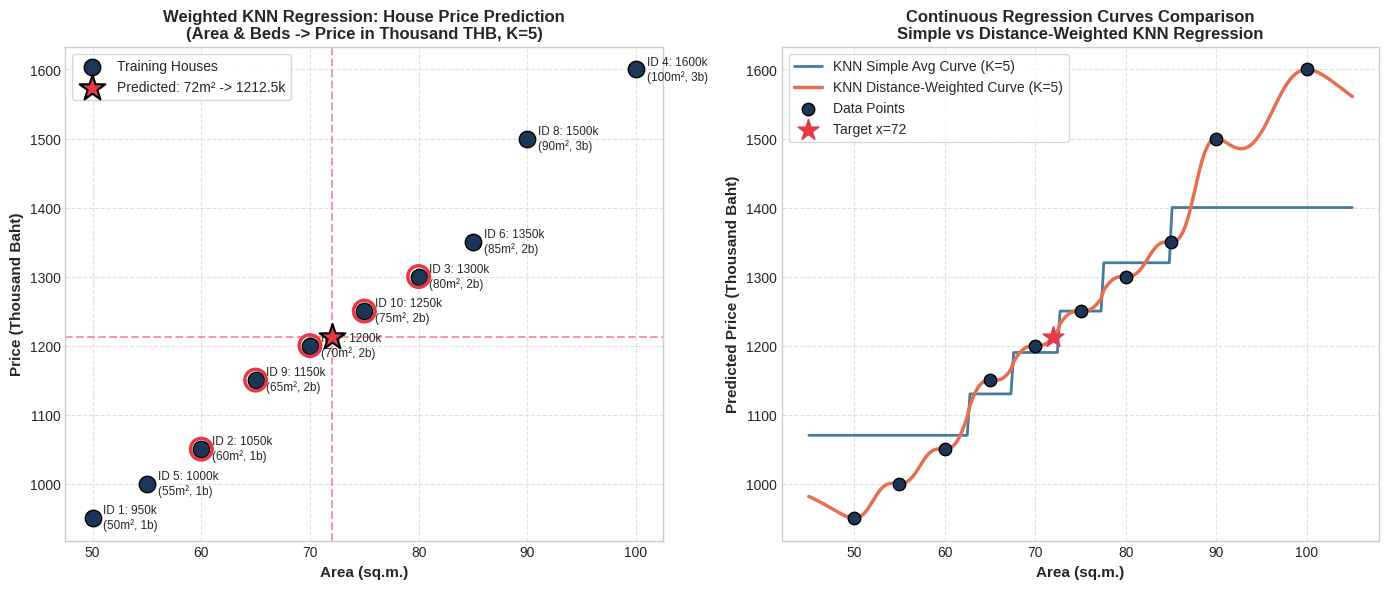

Python code for this plot: (Note: this script raises an exception after producing the figure.)
import numpy as np
import matplotlib.pyplot as plt

# -------------------------------------------------------------
# 1. Slide Example 1: 5-Features Dataset (Slide 17-19)
# -------------------------------------------------------------
train_data_5f = [
    (1, [2, 3, 4, 2, 3], 50),
    (2, [3, 2, 5, 3, 2], 55),
    (3, [2, 4, 4, 3, 3], 52),
    (4, [3, 3, 5, 2, 4], 58),
    (5, [2, 2, 4, 3, 3], 51),
    (15, [10, 12, 10, 11, 12], 98)
]
test_instance_5f = np.array([3, 3, 4, 3, 3])
k_5f = 3

print("=== KNN Regression Example 1: 5 Features (Slide 17-19) ===")
results_5f = []
for idx, feats, target in train_data_5f:
    d = np.sqrt(np.sum((test_instance_5f - np.array(feats))**2))
    results_5f.append((idx, feats, target, d))

results_5f.sort(key=lambda x: x[3])
print(f"Test Instance = {test_instance_5f}, k = {k_5f}")
for item in results_5f:
    print(f"ID {item[0]:<2}: feats={item[1]}, target={item[2]}, distance={item[3]:.4f}")

top3 = results_5f[:k_5f]
y_hat_simple = np.mean([item[2] for item in top3])
print(f"Selected top {k_5f} neighbors: {[item[0] for item in top3]}")
print(f"Predicted Target y_hat = {y_hat_simple:.2f}")

# -------------------------------------------------------------
# 2. Slide Example 2: Weighted KNN Regression - House Price (Slide 27-29)
# -------------------------------------------------------------
house_data = [
    (1, 50, 1, 950),
    (2, 60, 1, 1050),
    (3, 80, 2, 1300),
    (4, 100, 3, 1600),
    (5, 55, 1, 1000),
    (6, 85, 2, 1350),
    (7, 70, 2, 1200),
    (8, 90, 3, 1500),
    (9, 65, 2, 1150),
    (10, 75, 2, 1250)
]
query_house = np.array([72, 2])
k_house = 5
epsilon = 1e-5

print("\n=== Weighted KNN Regression: House Price (Slide 27-29) ===")
house_res = []
for idx, area, beds, price in house_data:
    d = np.sqrt((query_house[0] - area)**2 + (query_house[1] - beds)**2)
    w = 1.0 / (d**2 + epsilon)
    house_res.append((idx, area, beds, price, d, w))

house_res.sort(key=lambda x: x[4])
top5_house = house_res[:k_house]

num = sum(item[5] * item[3] for item in top5_house)
den = sum(item[5] for item in top5_house)
y_hat_house = num / den

print(f"Query House = {query_house} (72 sqm, 2 beds), k = {k_house}")
print(f"{'Rank':<5} {'Index':<6} {'Area':<6} {'Beds':<6} {'Price':<8} {'Distance':<10} {'Weight':<10}")
print("-" * 55)
for r, item in enumerate(top5_house, 1):
    print(f"{r:<5} {item[0]:<6} {item[1]:<6} {item[2]:<6} {item[3]:<8} {item[4]:.4f}{'':<4} {item[5]:.4f}")

print(f"Numerator: {num:.2f}")
print(f"Denominator: {den:.4f}")
print(f"Predicted Price (y_hat): {y_hat_house:.2f} thousand THB (Slide gives 1217.59)")

# -------------------------------------------------------------
# 3. Generate Plot Figure for KNN Regression
# -------------------------------------------------------------
plt.style.use('seaborn-v0_8-whitegrid' if 'seaborn-v0_8-whitegrid' in plt.style.available else 'default')
fig, (ax1, ax2) = plt.subplots(1, 2, figsize=(14, 6), dpi=300)

# Subplot 1: House Price vs Area (Slide 27-29)
areas = [h[1] for h in house_data]
prices = [h[3] for h in house_data]
beds = [h[2] for h in house_data]

ax1.scatter(areas, prices, c='#1d3557', s=140, edgecolors='black', label='Training Houses', zorder=4)
for h in house_data:
    ax1.annotate(f"ID {h[0]}: {h[3]}k\n({h[1]}m², {h[2]}b)", (h[1] + 1, h[3] - 15), fontsize=8.5)

# Highlight Top 5 Neighbors
for item in top5_house:
    ax1.scatter([item[1]], [item[3]], s=240, facecolors='none', edgecolors='#e63946', linewidth=2.5, zorder=5)

# Plot predicted house
ax1.scatter([query_house[0]], [y_hat_house], c='#e63946', marker='*', s=380, edgecolors='black', linewidth=1.5,
            label=f'Predicted: 72m² -> {y_hat_house:.1f}k', zorder=6)
ax1.axvline(x=72, color='#e63946', linestyle='--', alpha=0.5)
ax1.axhline(y=y_hat_house, color='#e63946', linestyle='--', alpha=0.5)

ax1.set_title('Weighted KNN Regression: House Price Prediction\n(Area & Beds -> Price in Thousand THB, K=5)', fontsize=12, fontweight='bold')
ax1.set_xlabel('Area (sq.m.)', fontsize=11, fontweight='bold')
ax1.set_ylabel('Price (Thousand Baht)', fontsize=11, fontweight='bold')
ax1.legend(loc='upper left', frameon=True)
ax1.grid(True, linestyle='--', alpha=0.6)

# Subplot 2: 1D Continuous Curve Comparison (Simple vs Weighted Average)
x_curve = np.linspace(45, 105, 200)
y_simple_curve = []
y_weighted_curve = []

for xc in x_curve:
    # 1D distance based on Area
    dists = [abs(xc - h[1]) for h in house_data]
    order = np.argsort(dists)[:k_house]
    # Simple
    y_simple_curve.append(np.mean([prices[i] for i in order]))
    # Weighted
    w_list = [1.0 / (dists[i]**2 + epsilon) for i in order]
    y_weighted_curve.append(sum(w_list[i] * prices[order[i]] for i in range(k_house)) / sum(w_list))

ax2.plot(x_curve, y_simple_curve, color='#457b9d', linestyle='-', linewidth=2, label='KNN Simple Avg Curve (K=5)')
ax2.plot(x_curve, y_weighted_curve, color='#e76f51', linestyle='-', linewidth=2.5, label='KNN Distance-Weighted Curve (K=5)')
ax2.scatter(areas, prices, c='#1d3557', s=80, edgecolors='black', label='Data Points', zorder=4)
ax2.scatter([72], [y_hat_house], c='#e63946', marker='*', s=250, zorder=6, label=f'Target x=72')

ax2.set_title('Continuous Regression Curves Comparison\nSimple vs Distance-Weighted KNN Regression', fontsize=12, fontweight='bold')
ax2.set_xlabel('Area (sq.m.)', fontsize=11, fontweight='bold')
ax2.set_ylabel('Predicted Price (Thousand Baht)', fontsize=11, fontweight='bold')
ax2.legend(loc='upper left', frameon=True)
ax2.grid(True, linestyle='--', alpha=0.6)

plt.tight_layout()
plt.savefig('figures/knn_regression_slide.png', dpi=300)
plt.close()
print("Saved figure to figures/knn_regression_slide.png")
